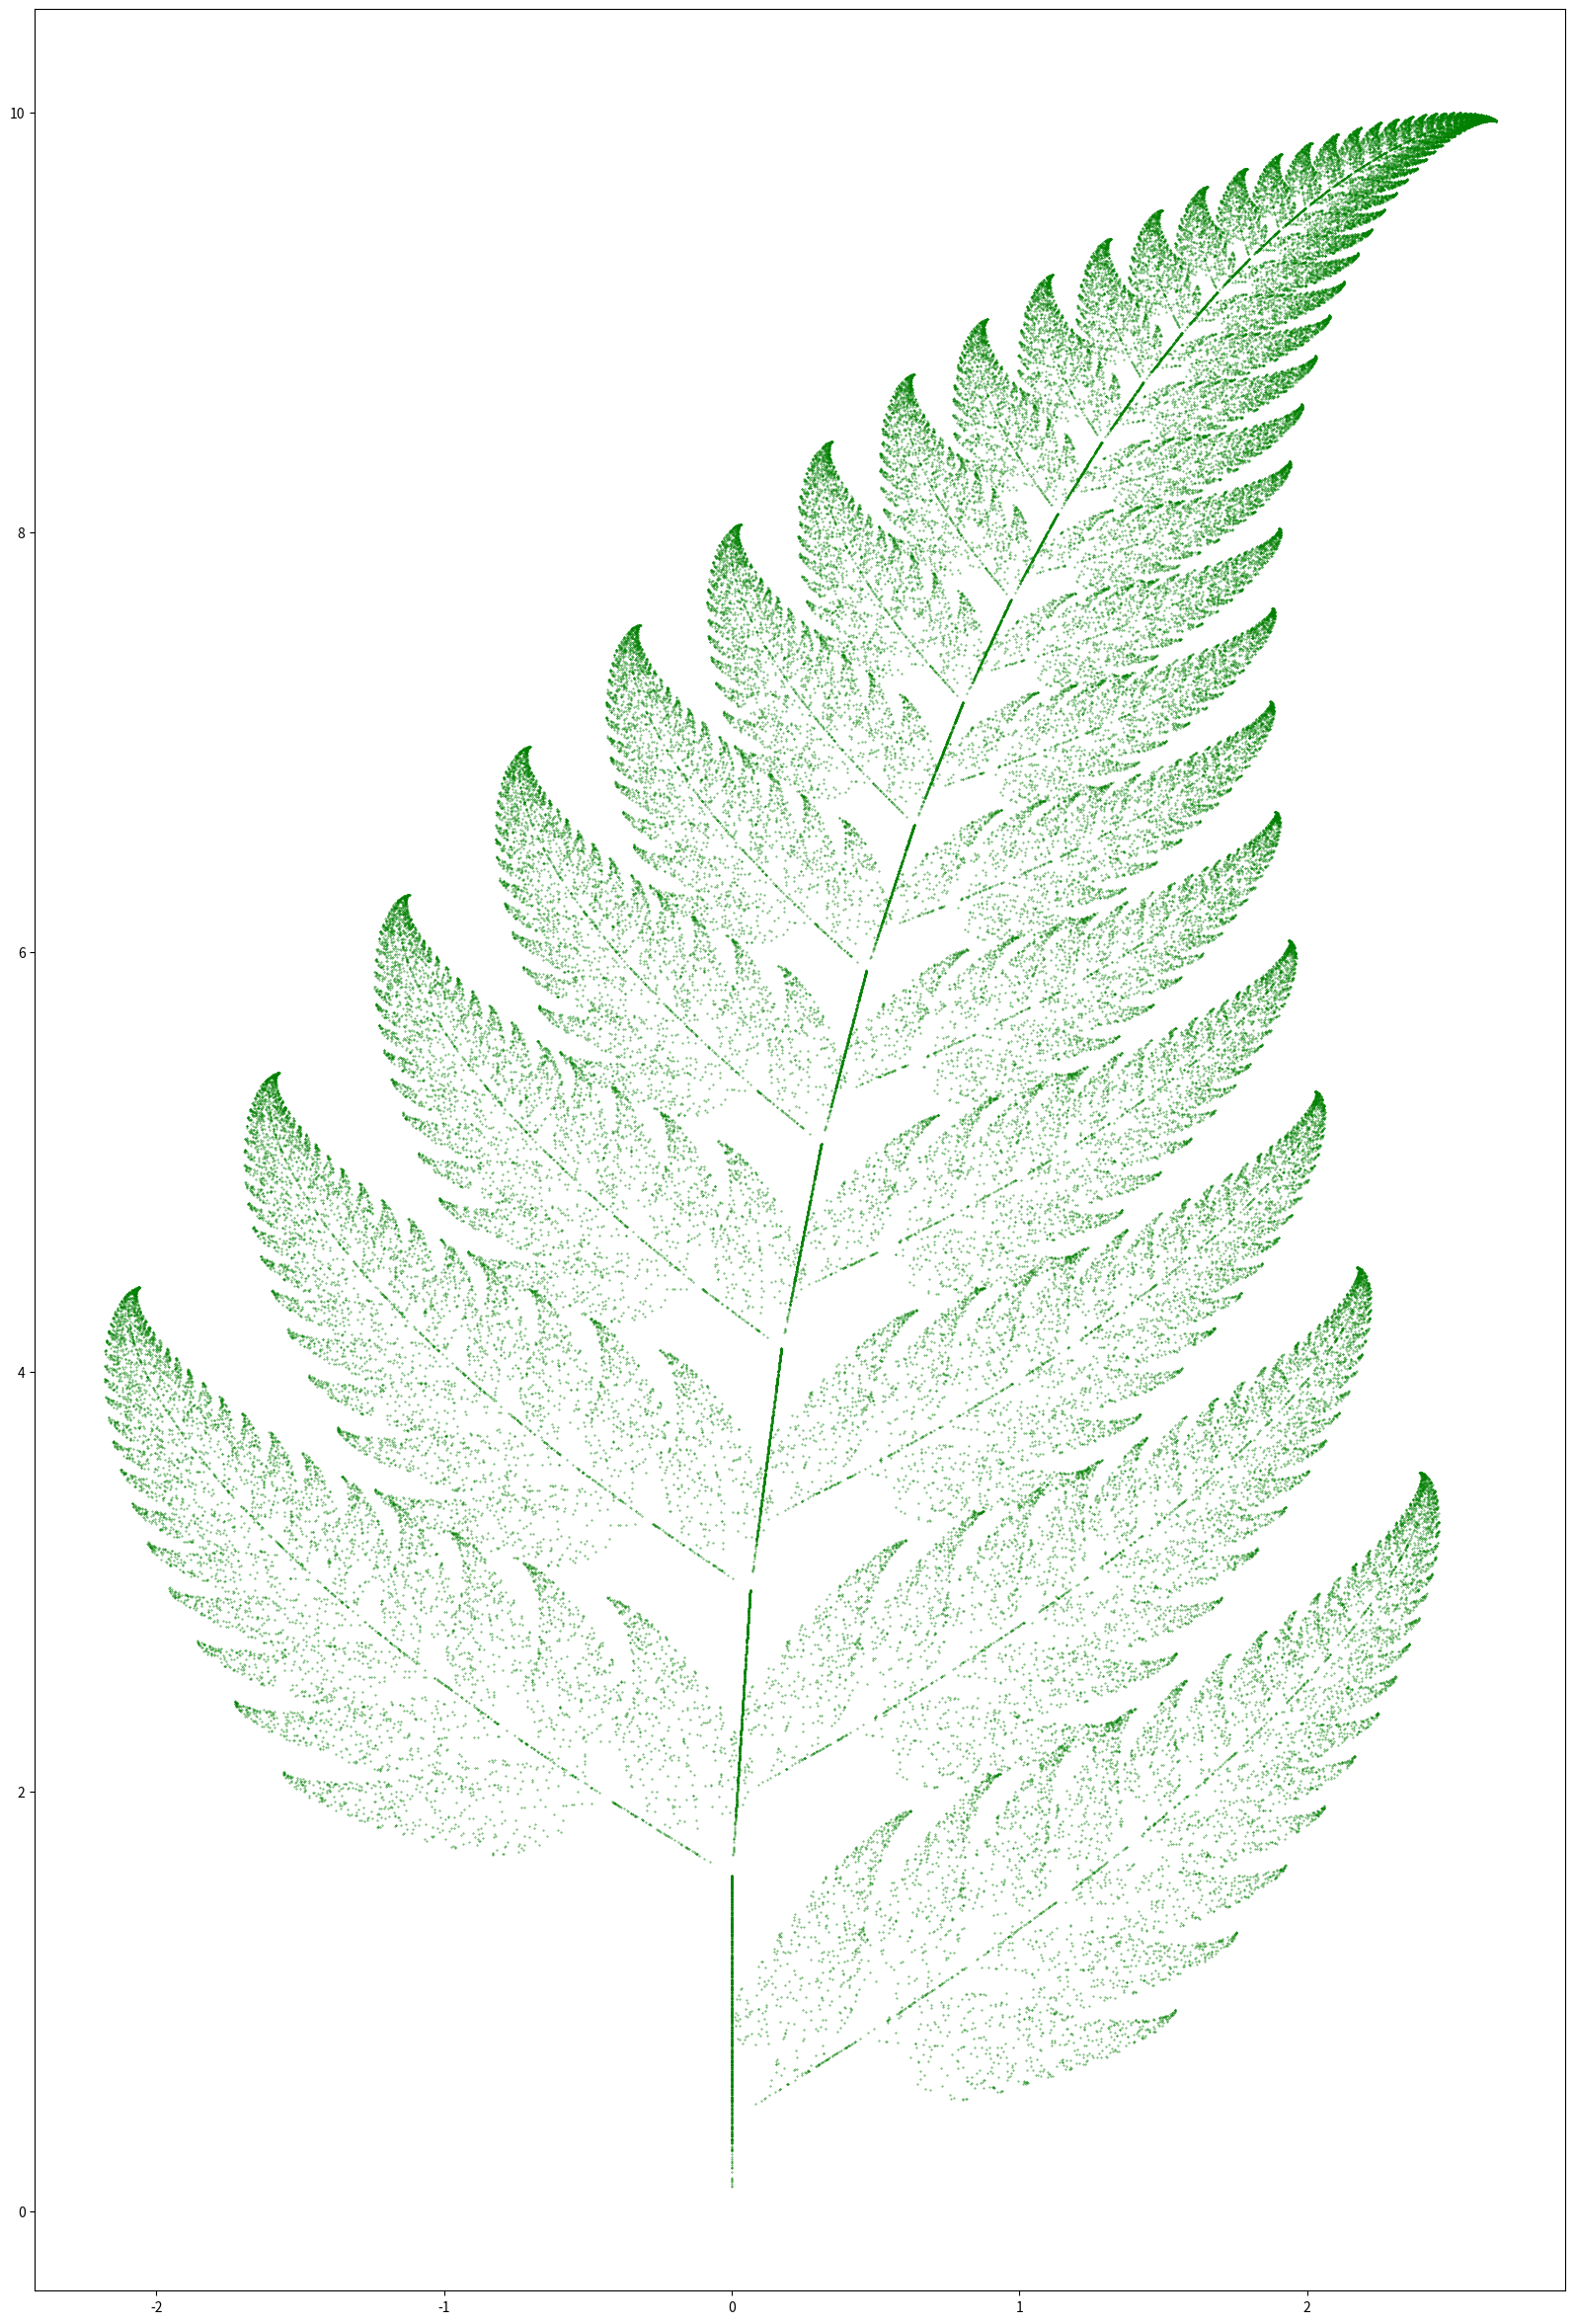

This chart was generated by the following Python code:
import random
import matplotlib.pyplot as plt
A=[]
mat=[[0.0,0.0,0.0,0.16,0.0,0.0,0.01],
[0.85,0.04,-0.04,0.85,0.0,1.6,0.85],
[0.2,-0.26,0.23,0.22,0.0,1.6,0.07],
[-0.15,0.28,0.26,0.24,0.0,0.44,0.07]]
x=0.0
y=0.0
for k in range(0,100000):
    p=random.random()
    if p <= mat[0][6]:
        i=0
    elif p <= mat[0][6] + mat[1][6]:
        i=1
    elif p <= mat[0][6] + mat[1][6] + mat[2][6]:
        i=2
    else:
        i=3

    x0 = x * mat[i][0] + y * mat[i][1] + mat[i][4]
    y  = x * mat[i][2] + y * mat[i][3] + mat[i][5]
    x = x0

    ptn=[x,y]

    A.append(ptn)

plt.figure(figsize=(20,30))
plt.scatter( *zip(*A),marker='o', color='g',s=0.1)
plt.show()